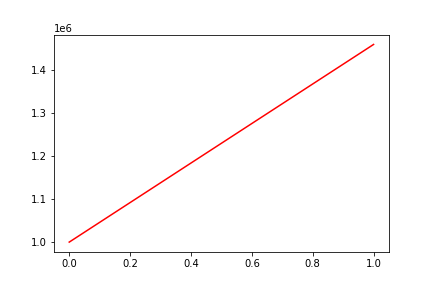

Values plotted in this chart, from the file beside it:
, date, assets
0, 0, 999824
1, 20180131, 1458734
